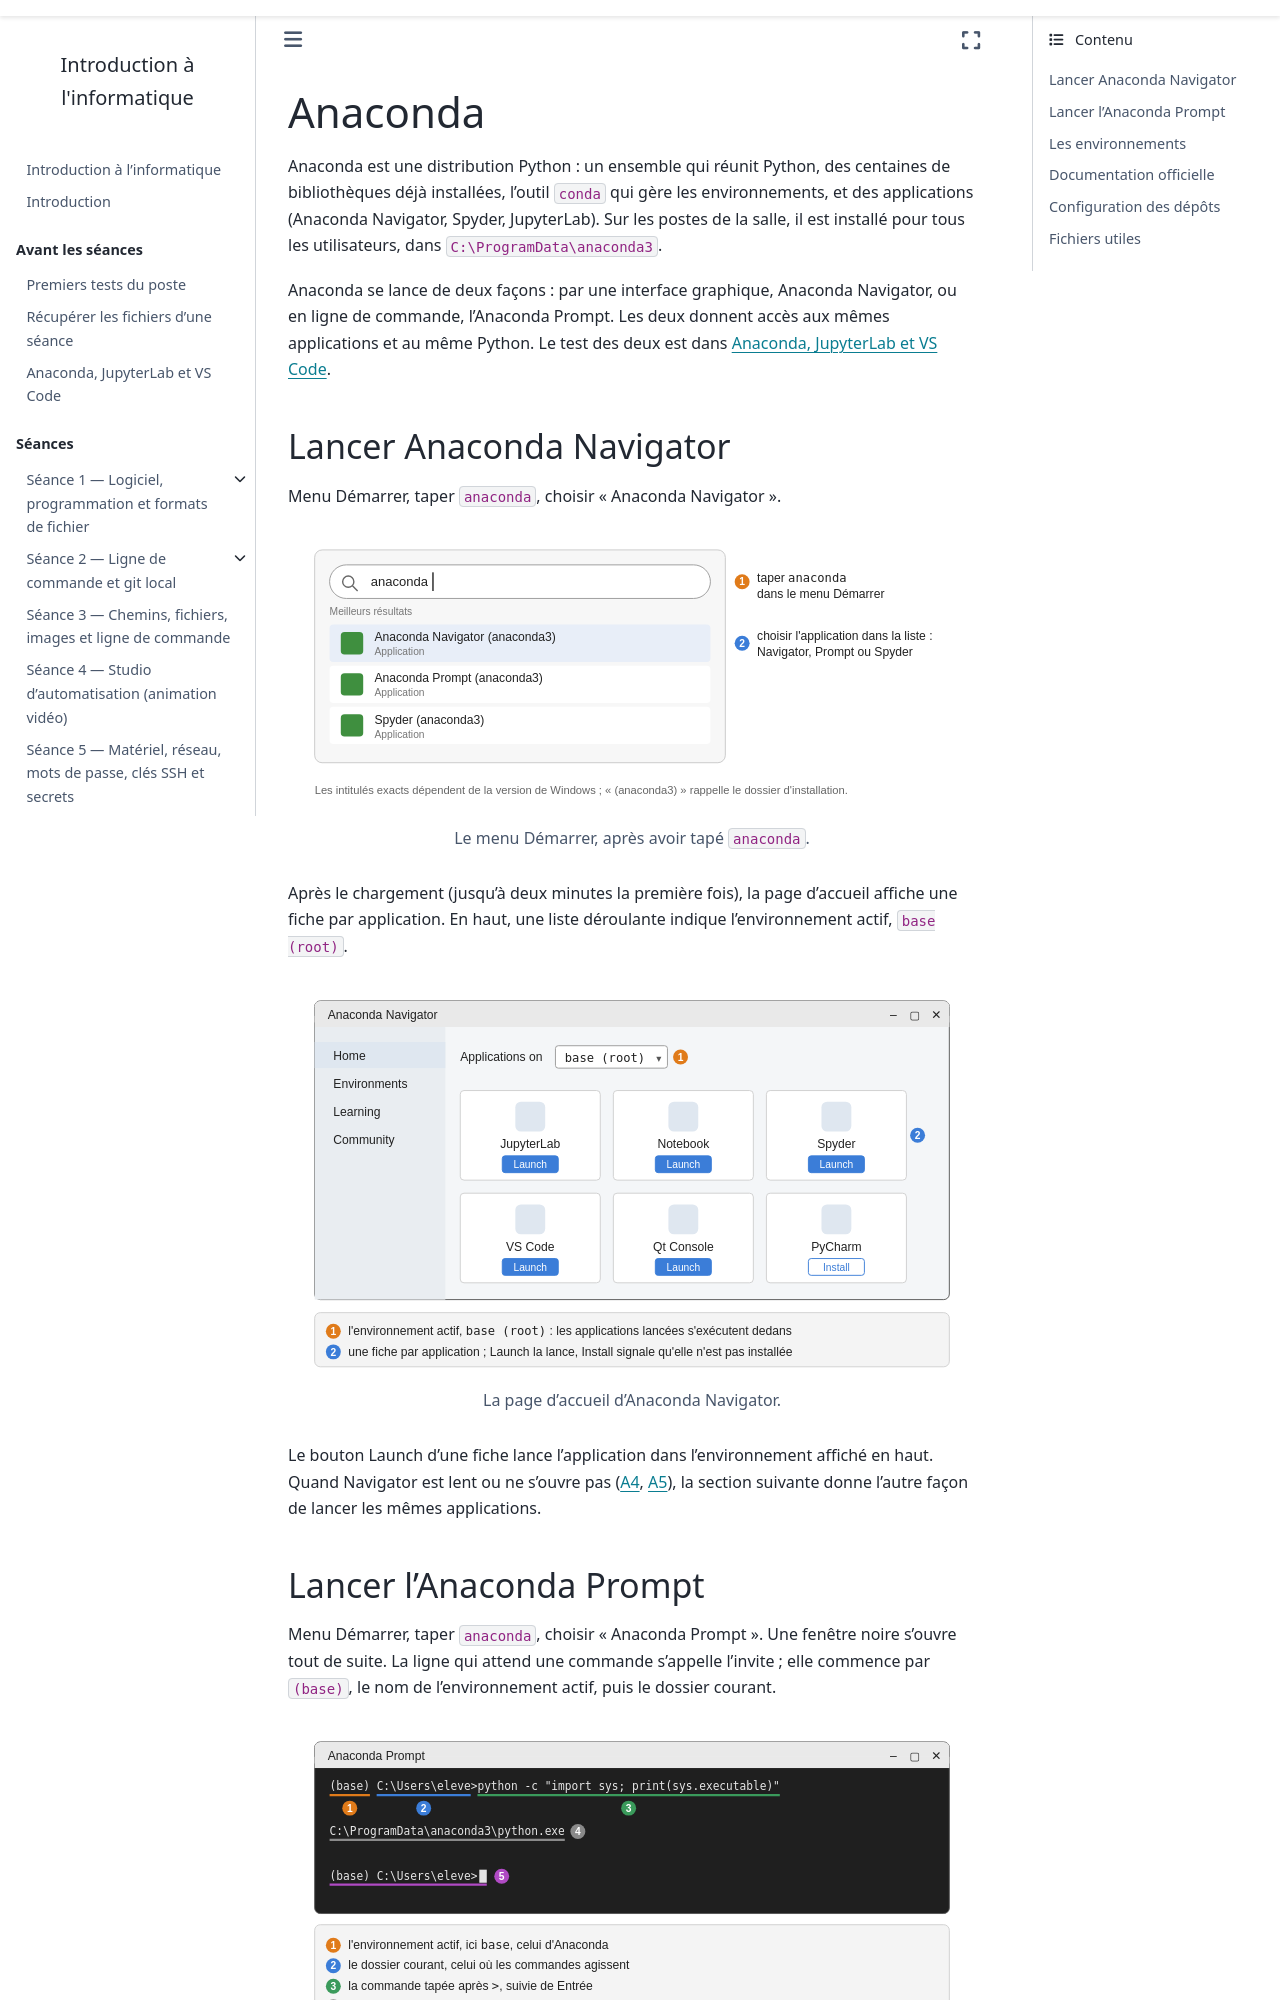

repository: ndavid/ecue-info-01 · page: annexes/configuration/anaconda.html · generator: sphinx

---
title: Anaconda
subtitle: Python et ses outils, lancés par l'interface graphique ou en ligne de commande
---

Anaconda est une distribution Python : un ensemble qui réunit Python, des
centaines de bibliothèques déjà installées, l'outil `conda` qui gère les
environnements, et des applications (Anaconda Navigator, Spyder,
JupyterLab). Sur les postes de la salle, il est installé pour tous les
utilisateurs, dans `C:\ProgramData\anaconda3`.

Anaconda se lance de deux façons : par une interface graphique, Anaconda
Navigator, ou en ligne de commande, l'Anaconda Prompt. Les deux donnent
accès aux mêmes applications et au même Python. Le test des deux est dans
[Anaconda, JupyterLab et VS Code](../../avant/python.md).

## Lancer Anaconda Navigator

Menu Démarrer, taper `anaconda`, choisir « Anaconda Navigator ».

```{figure} menu_demarrer_anaconda.svg
:alt: Le menu Démarrer après avoir tapé anaconda, avec Navigator, Prompt et Spyder dans la liste
:width: 100%

Le menu Démarrer, après avoir tapé `anaconda`.
```

Après le chargement (jusqu'à deux minutes la première fois), la page
d'accueil affiche une fiche par application. En haut, une liste déroulante
indique l'environnement actif, `base (root)`.

```{figure} navigator_accueil.svg
:alt: La page d'accueil d'Anaconda Navigator, avec la liste des environnements et une fiche par application
:width: 100%

La page d'accueil d'Anaconda Navigator.
```

Le bouton Launch d'une fiche lance l'application dans l'environnement
affiché en haut. Quand Navigator est lent ou ne s'ouvre pas
({ref}`A4 <dep-a4>`, {ref}`A5 <dep-a5>`), la section suivante donne
l'autre façon de lancer les mêmes applications.
